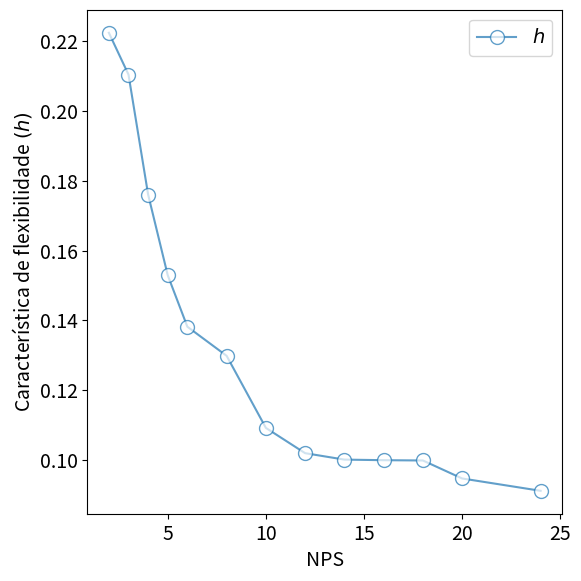
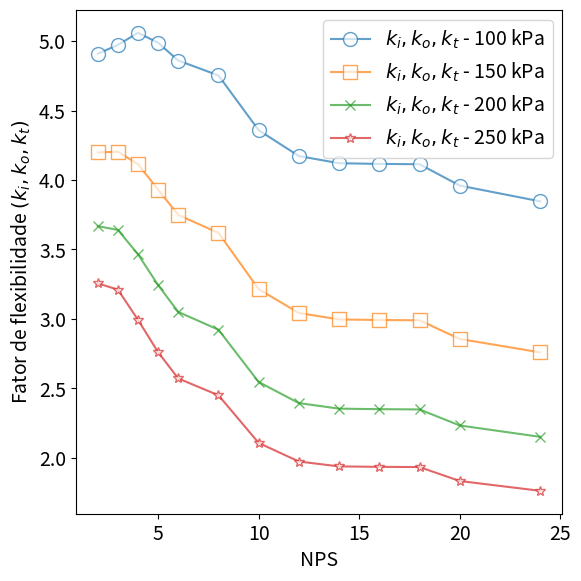
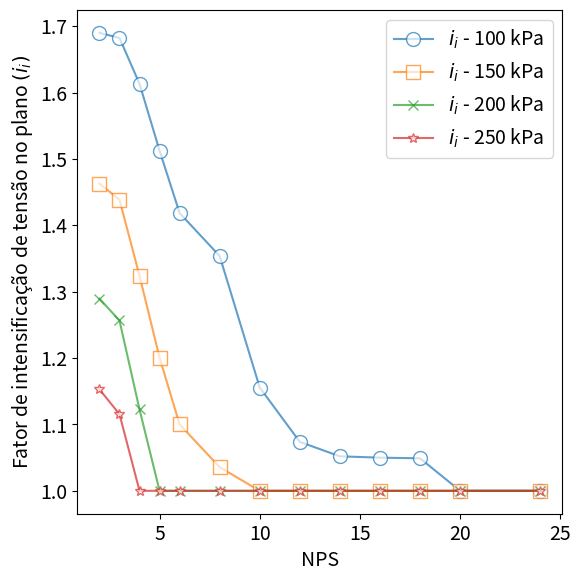
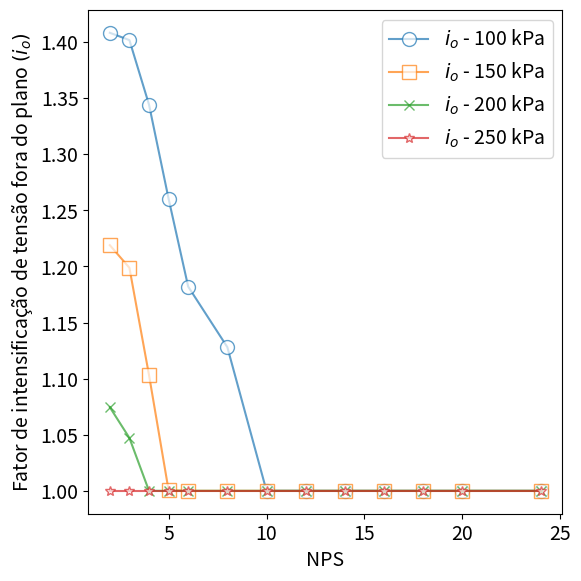

Generate these figures, in order, with matplotlib:
#!/usr/bin/env python
# -*- coding: utf-8 -*-

import sys 							#para emitir mensagens de erro quando houver não conformidade
import numpy as np 				#para os cálculos
import matplotlib.pyplot as plt		#para os gráficos

plt.rcParams.update({'font.size' : 14}) 	#aumentando o tamanho da fonte

#nps, diâmetro externo e espessura -- obtidos da ASME B31.10M
nps=np.array([2,3,4,5,6,8,10,12,14,16,18,20,24])
T=np.array([3.91, 5.49, 6.02, 6.55, 7.11, 8.74, 9.27, 10.31, 11.13, 12.7, 14.27, 15.09, 17.48])
D_o=np.array([60.3, 88.9, 114.3, 141.3, 168.3, 219.1, 273, 323.8, 355.6, 406.4, 457, 508, 610])

#check de conformidade com D/T<=100
D=D_o-T
DsobreT=D/T
for x in DsobreT:
	if x>100:
		sys.exit('Não conformidade com D/T<=0')

#raio médio
R=(D_o-T)/2

#--------------------- ITEM 1.1 --------------------#
#---------------------- cálculo ----------------------#
#raio da curvatura igual a 3/4 do diâmetro externo
R_1=.75*D_o
print ('R_1')
print(R_1)

#característica de flexibilidade
h=(T*R_1)/(R**2)

print('Do')
print (D_o)

print('t')
print (T)

print('h')
print (h)
#SIFs
i_i=0.9/(h**(2/3))
i_o=0.75/(h**(2/3))
i_t=1

#fatores de flexibilidade
k_i=1.65/h
k_o=1.65/h
k_t=1.65/h

#considerando efeito da pressão na ovalização
#dados
E=138000000 	#módulo de elasticidade
P=100000		#pressão

#fator pelo qual se deve dividir os fatores de flexibilidade

k_factor=1+6*(P/E)*(R/T)**(7/3)*(R_1/R)**(1/3)

#fator pelo qual se deve dividir os SIF
i_factor=1+3.25*(P/E)*(R/T)**(5/2)*(R_1/R)**(2/3)

#SIFs
i_i=i_i/i_factor
i_o=i_o/i_factor
i_t=1

#fatores de flexibilidade
k_i=k_i/k_factor
k_o=k_o/k_factor
k_t=k_t/k_factor

#nenhum SIF menor que 1
count=0
while count<len(i_i):
	if i_i[count]<1:
		i_i[count]=1
	count=count+1

count=0
while count<len(i_o):
	if i_o[count]<1:
		i_o[count]=1
	count=count+1

#nenhum fator de flexibilidade menor que 1
count=0
while count<len(k_i):
	if k_i[count]<1:
		k_i[count]=1
	count=count+1

count=0
while count<len(k_o):
	if k_o[count]<1:
		k_o[count]=1
	count=count+1
	
count=0
while count<len(k_t):
	if k_t[count]<1:
		k_t[count]=1
	count=count+1

#-------------------- plot --------------------#

#CARACTERISTICA DE FLEXIBILIDADE
fig = plt.figure (1, figsize=(6,6))
plt.plot(nps, h, marker='o', markersize=10, mfc='white', linestyle='-',alpha=.7, label='$h$')
plt.xlabel('NPS')
plt.ylabel('Característica de flexibilidade $(h)$')
plt.tight_layout(pad=1)
plt.legend()
#plt.savefig('/home/<user>/CORE/biblioteca/16. python/tcc/imagens/caso 1.1/Figura1.eps', format='eps')

#fator de flexibilidade (todos iguais, em todos os casos)
fig = plt.figure (2, figsize=(6,6))
plt.plot(nps, k_i, marker='o', markersize=10, mfc='white', linestyle='-',alpha=.7, label='$k_i, k_o, k_t$ - ' + str(int(P/1000)) + ' kPa')
plt.xlabel('NPS')
plt.ylabel('Fator de flexibilidade $(k_i, k_o, k_t)$')
plt.tight_layout(pad=1)
plt.legend()

#SIF no plano
fig = plt.figure (3, figsize=(6,6))
plt.plot(nps, i_i, marker='o', markersize=10, mfc='white', linestyle='-',alpha=.7, label='$i_i$ - ' + str(int(P/1000)) + ' kPa')
plt.xlabel('NPS')
plt.ylabel('Fator de intensificação de tensão no plano $(i_i)$')
plt.tight_layout(pad=1)
plt.legend()

#SIF fora do plano
fig = plt.figure (4, figsize=(6,6))
plt.plot(nps, i_o, marker='o', markersize=10, mfc='white', linestyle='-',alpha=.7, label='$i_o$ - ' + str(int(P/1000)) + ' kPa')
plt.xlabel('NPS')
plt.ylabel('Fator de intensificação de tensão fora do plano $(i_o)$')
plt.tight_layout(pad=1)
plt.legend()

print ('SIF fora do plano e no plano: para ' + str(P) + ' Pa')
print (i_i, i_o)

#------------------------------------------------------------------------------------------------------------------------------------------------------------------------------------------------------------------------------------------------------------------------------------------------
#recalculando para nova pressão:

#SIFs
i_i=0.9/(h**(2/3))
i_o=0.75/(h**(2/3))
i_t=1

#fatores de flexibilidade
k_i=1.65/h
k_o=1.65/h
k_t=1.65/h

#considerando efeito da pressão na ovalização
#dados
E=138000000 	#módulo de elasticidade
P=150000		#pressão

#fator pelo qual se deve dividir os fatores de flexibilidade

k_factor=1+6*(P/E)*(R/T)**(7/3)*(R_1/R)**(1/3)

#fator pelo qual se deve dividir os SIF
i_factor=1+3.25*(P/E)*(R/T)**(5/2)*(R_1/R)**(2/3)

#SIFs
i_i=i_i/i_factor
i_o=i_o/i_factor
i_t=1

#fatores de flexibilidade
k_i=k_i/k_factor
k_o=k_o/k_factor
k_t=k_t/k_factor

#nenhum SIF menor que 1
count=0
while count<len(i_i):
	if i_i[count]<1:
		i_i[count]=1
	count=count+1

count=0
while count<len(i_o):
	if i_o[count]<1:
		i_o[count]=1
	count=count+1

#nenhum fator de flexibilidade menor que 1
count=0
while count<len(k_i):
	if k_i[count]<1:
		k_i[count]=1
	count=count+1

count=0
while count<len(k_o):
	if k_o[count]<1:
		k_o[count]=1
	count=count+1
	
count=0
while count<len(k_t):
	if k_t[count]<1:
		k_t[count]=1
	count=count+1

#plot
#fator de flexibilidade (todos iguais, em todos os casos)
plt.figure (2)
plt.plot(nps, k_i, marker='s', markersize=10, mfc='white', linestyle='-',alpha=.7, label='$k_i, k_o, k_t$ - ' + str(int(P/1000)) + ' kPa')
plt.tight_layout(pad=1)
plt.legend()

#SIF no plano
fig = plt.figure (3, figsize=(6,6))
plt.plot(nps, i_i, marker='s', markersize=10, mfc='white', linestyle='-',alpha=.7, label='$i_i$ - ' + str(int(P/1000)) + ' kPa')
plt.tight_layout(pad=1)
plt.legend()

#SIF fora do plano
fig = plt.figure (4, figsize=(6,6))
plt.plot(nps, i_o, marker='s', markersize=10, mfc='white', linestyle='-',alpha=.7, label='$i_o$ - ' + str(int(P/1000)) + ' kPa')
plt.tight_layout(pad=1)
plt.legend()


#------------------------------------------------------------------------------------------------------------------------------------------------------------------------------------------------------------------------------------------------------------------------------------------------
#recalculando para nova pressão:

#SIFs
i_i=0.9/(h**(2/3))
i_o=0.75/(h**(2/3))
i_t=1

#fatores de flexibilidade
k_i=1.65/h
k_o=1.65/h
k_t=1.65/h

#considerando efeito da pressão na ovalização
#dados
E=138000000 	#módulo de elasticidade
P=200000		#pressão

#fator pelo qual se deve dividir os fatores de flexibilidade

k_factor=1+6*(P/E)*(R/T)**(7/3)*(R_1/R)**(1/3)

#fator pelo qual se deve dividir os SIF
i_factor=1+3.25*(P/E)*(R/T)**(5/2)*(R_1/R)**(2/3)

#SIFs
i_i=i_i/i_factor
i_o=i_o/i_factor
i_t=1

#fatores de flexibilidade
k_i=k_i/k_factor
k_o=k_o/k_factor
k_t=k_t/k_factor

#nenhum SIF menor que 1
count=0
while count<len(i_i):
	if i_i[count]<1:
		i_i[count]=1
	count=count+1

count=0
while count<len(i_o):
	if i_o[count]<1:
		i_o[count]=1
	count=count+1

#nenhum fator de flexibilidade menor que 1
count=0
while count<len(k_i):
	if k_i[count]<1:
		k_i[count]=1
	count=count+1

count=0
while count<len(k_o):
	if k_o[count]<1:
		k_o[count]=1
	count=count+1
	
count=0
while count<len(k_t):
	if k_t[count]<1:
		k_t[count]=1
	count=count+1

#plot
#fator de flexibilidade (todos iguais, em todos os casos)
plt.figure (2)
plt.plot(nps, k_i, marker='x', markersize=7, mfc='white', linestyle='-',alpha=.7, label='$k_i, k_o, k_t$ - ' + str(int(P/1000)) + ' kPa')
plt.tight_layout(pad=1)
plt.legend()

#SIF no plano
fig = plt.figure (3, figsize=(6,6))
plt.plot(nps, i_i, marker='x', markersize=7, mfc='white', linestyle='-',alpha=.7, label='$i_i$ - ' + str(int(P/1000)) + ' kPa')
plt.xlabel('NPS')
plt.ylabel('Fator de intensificação de tensão no plano $(i_i)$')
plt.tight_layout(pad=1)
plt.legend()

#SIF fora do plano
fig = plt.figure (4, figsize=(6,6))
plt.plot(nps, i_o, marker='x', markersize=7, mfc='white', linestyle='-',alpha=.7, label='$i_o$ - ' + str(int(P/1000)) + ' kPa')
plt.tight_layout(pad=1)
plt.legend()



#------------------------------------------------------------------------------------------------------------------------------------------------------------------------------------------------------------------------------------------------------------------------------------------------
#recalculando para nova pressão:

#SIFs
i_i=0.9/(h**(2/3))
i_o=0.75/(h**(2/3))
i_t=1

#fatores de flexibilidade
k_i=1.65/h
k_o=1.65/h
k_t=1.65/h

#considerando efeito da pressão na ovalização
#dados
E=138000000 	#módulo de elasticidade
P=250000		#pressão

#fator pelo qual se deve dividir os fatores de flexibilidade

k_factor=1+6*(P/E)*(R/T)**(7/3)*(R_1/R)**(1/3)

#fator pelo qual se deve dividir os SIF
i_factor=1+3.25*(P/E)*(R/T)**(5/2)*(R_1/R)**(2/3)

#SIFs
i_i=i_i/i_factor
i_o=i_o/i_factor
i_t=1

#fatores de flexibilidade
k_i=k_i/k_factor
k_o=k_o/k_factor
k_t=k_t/k_factor

#nenhum SIF menor que 1
count=0
while count<len(i_i):
	if i_i[count]<1:
		i_i[count]=1
	count=count+1

count=0
while count<len(i_o):
	if i_o[count]<1:
		i_o[count]=1
	count=count+1

#nenhum fator de flexibilidade menor que 1
count=0
while count<len(k_i):
	if k_i[count]<1:
		k_i[count]=1
	count=count+1

count=0
while count<len(k_o):
	if k_o[count]<1:
		k_o[count]=1
	count=count+1
	
count=0
while count<len(k_t):
	if k_t[count]<1:
		k_t[count]=1
	count=count+1

#plot
#fator de flexibilidade (todos iguais, em todos os casos)
plt.figure (2)
plt.plot(nps, k_i, marker='*', markersize=7, mfc='white', linestyle='-',alpha=.7, label='$k_i, k_o, k_t$ - ' + str(int(P/1000)) + ' kPa')
plt.tight_layout(pad=1)
plt.legend()
#plt.savefig('/home/<user>/CORE/biblioteca/16. python/tcc/imagens/caso 1.1/Figura2.eps', format='eps')

#SIF no plano
fig = plt.figure (3, figsize=(6,6))
plt.plot(nps, i_i, marker='*', markersize=7, mfc='white', linestyle='-',alpha=.7, label='$i_i$ - ' + str(int(P/1000)) + ' kPa')
plt.xlabel('NPS')
plt.ylabel('Fator de intensificação de tensão no plano $(i_i)$')
plt.tight_layout(pad=1)
plt.legend()

#plt.savefig('/home/<user>/CORE/biblioteca/16. python/tcc/imagens/caso 1.1/Figura3.eps', format='eps')

#SIF fora do plano
fig = plt.figure (4, figsize=(6,6))
plt.plot(nps, i_o, marker='*', markersize=7, mfc='white', linestyle='-',alpha=.7, label='$i_o$ - ' + str(int(P/1000)) + ' kPa')
plt.tight_layout(pad=1)
plt.legend()


#plt.savefig('/home/<user>/CORE/biblioteca/16. python/tcc/imagens/caso 1.1/Figura4.eps', format='eps')

plt.show()



